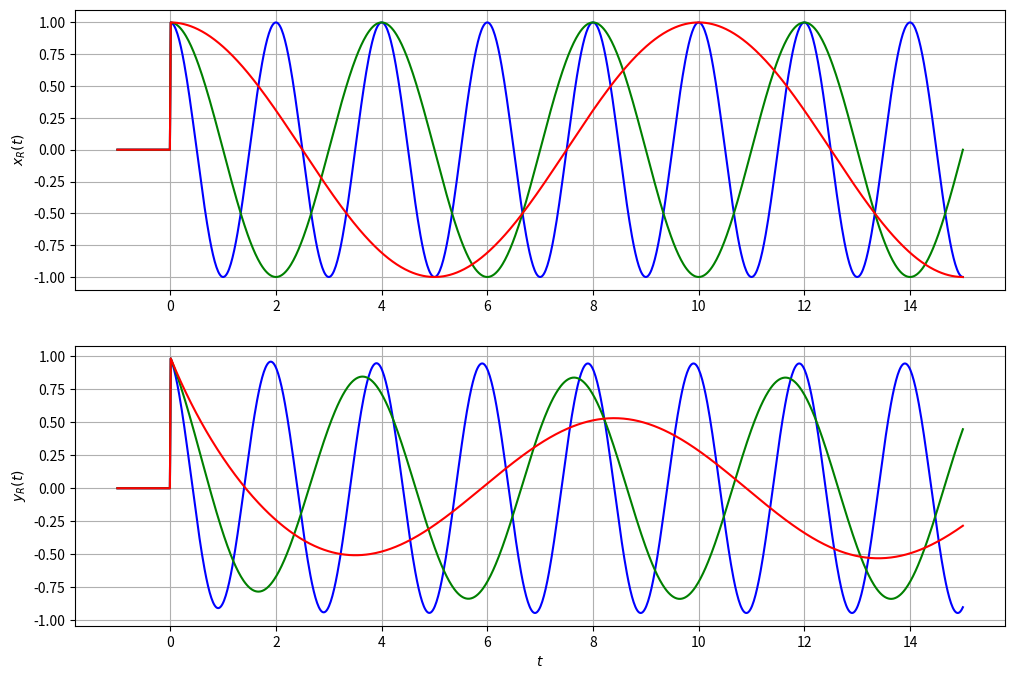

Generate this figure with matplotlib:
import numpy as np
import matplotlib.pyplot as plt
from math import pi, cos

R = 1e6
C = 1e-6
a = 1 / (R * C)

t_min = -1.0
t_max = 15.0
n = 1000
tau = (t_max - t_min) / n

omega = [pi, 1 / 2 * pi, 1 / 5 * pi]
color = ['blue', 'green', 'red']


def u(time):
    if time < 0:
        return 0
    else:
        return 1


def x_f(t, omega_0):
    return cos(omega_0 * t) * u(t)


def a_9_c_1():
    t = np.linspace(t_min, t_max, n)

    x_real = np.zeros((len(omega), t.size))
    y_real = np.zeros((len(omega), t.size))

    for i in range(len(omega)):
        x_real[i] = np.vectorize(x_f)(t, omega[i])
        for j in range(1,n):
            y_real[i][j] = 1 / (1 + a * tau) * (y_real[i][j - 1] + x_real[i][j] - x_real[i][j - 1])

    plt.figure(figsize=(12, 8))

    plt.subplot(2, 1, 1)
    for i in range(len(omega)):
        plt.plot(t, x_real[i], color=color[i])
    plt.ylabel('$x_R(t)$')
    plt.grid(True)

    plt.subplot(2, 1, 2)
    for i in range(len(omega)):
        plt.plot(t, y_real[i], color=color[i])
    plt.ylabel('$y_R(t)$')
    plt.xlabel('$t$')
    plt.grid(True)

    plt.show()


if __name__ == '__main__':
    a_9_c_1()
